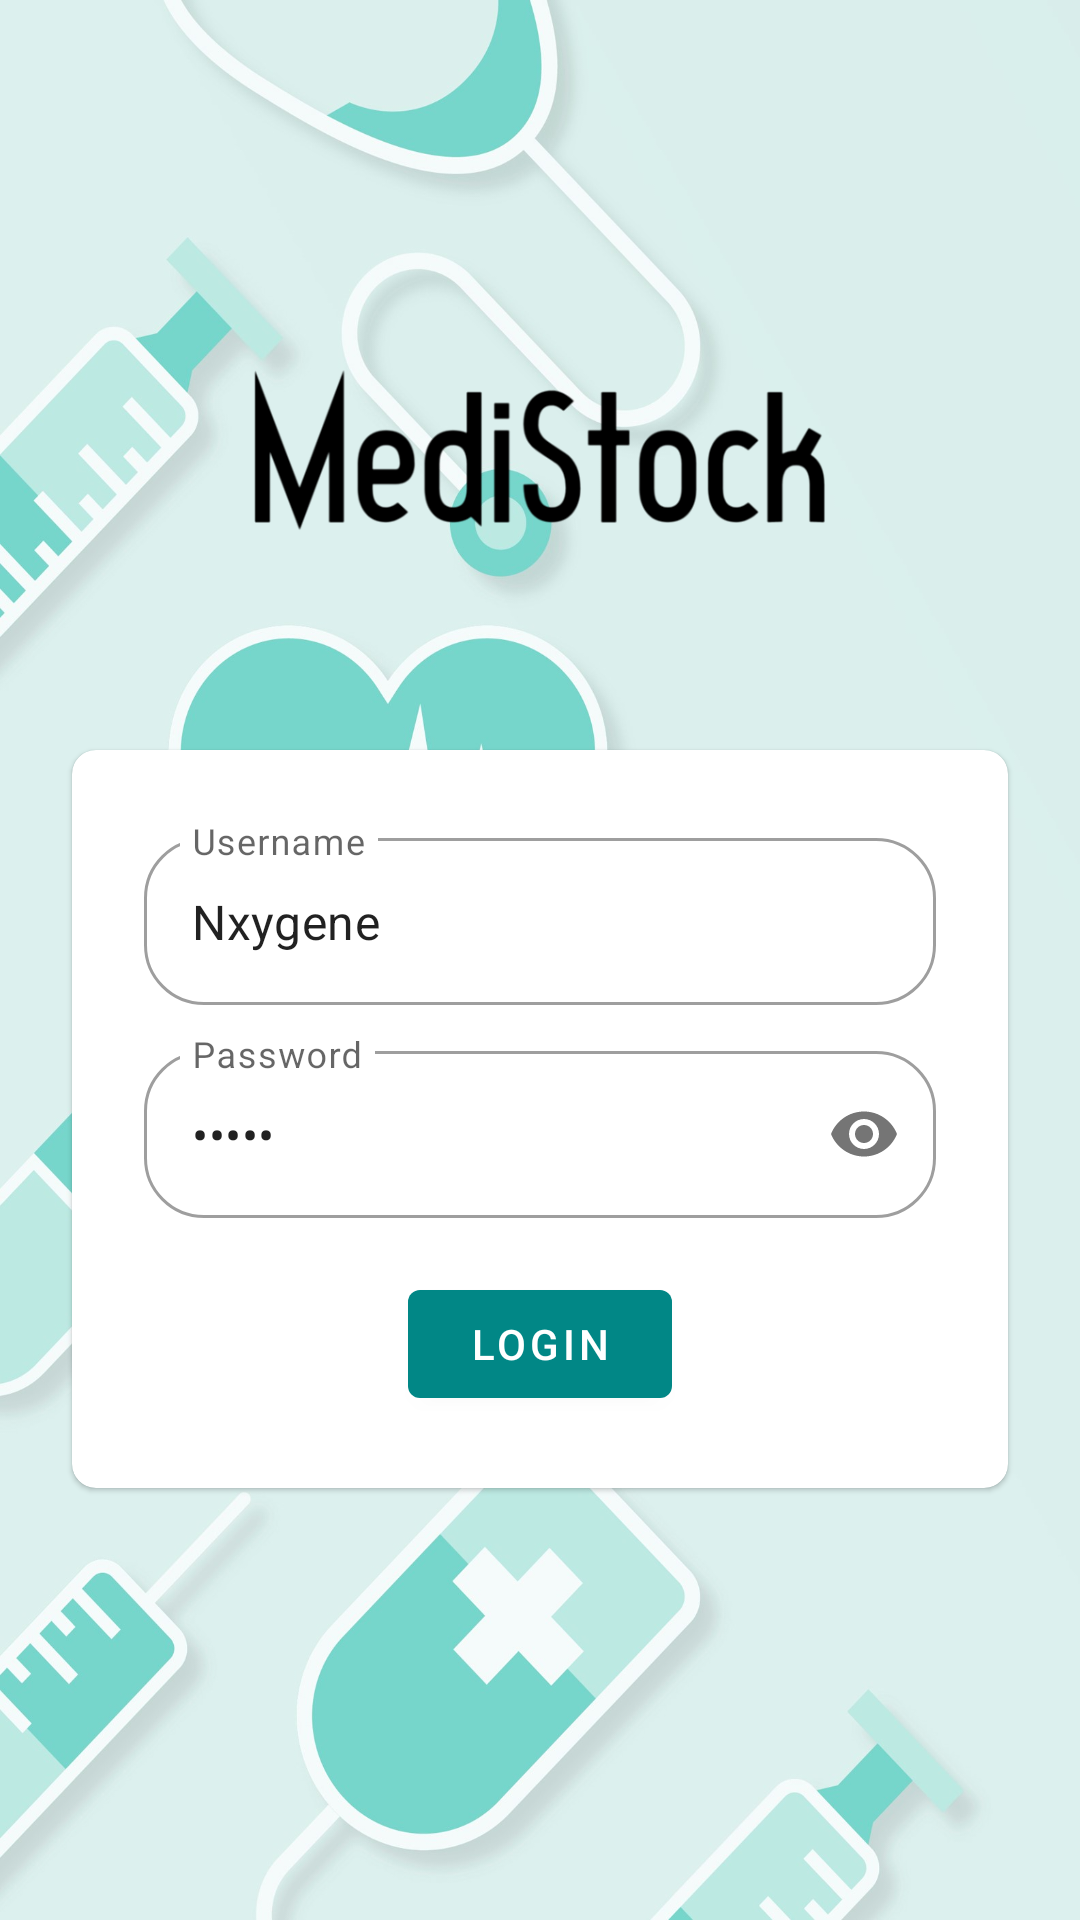

Here is an Android app screen rendered from its layout file. Give the layout XML and the strings, colors and styles it references.
<!-- AndroidManifest.xml: application theme Theme.MediStock -->
<!-- res/layout/fragment_login.xml -->
<?xml version="1.0" encoding="utf-8"?>
<androidx.constraintlayout.widget.ConstraintLayout xmlns:android="http://schemas.android.com/apk/res/android"
    android:layout_width="match_parent"
    xmlns:app="http://schemas.android.com/apk/res-auto"
    android:background="@drawable/background2"
    android:fitsSystemWindows="true"
    android:layout_height="match_parent">

    <androidx.appcompat.widget.AppCompatImageView
        android:id="@+id/fragmentLogin_ivLogo"
        app:layout_constraintTop_toTopOf="parent"
        android:layout_marginTop="50dp"
        app:layout_constraintLeft_toLeftOf="parent"
        app:layout_constraintRight_toRightOf="parent"
        android:layout_width="200dp"
        app:srcCompat="@drawable/med"
        android:layout_height="200dp">

    </androidx.appcompat.widget.AppCompatImageView>

    <com.google.android.material.card.MaterialCardView
        android:layout_width="match_parent"
        app:layout_constraintTop_toBottomOf="@id/fragmentLogin_ivLogo"
        app:layout_constraintLeft_toLeftOf="parent"
        android:layout_marginLeft="24dp"
        app:cardCornerRadius="8dp"
        android:layout_marginRight="24dp"
        app:layout_constraintRight_toRightOf="parent"
        android:layout_height="wrap_content">

        <androidx.constraintlayout.widget.ConstraintLayout
            android:layout_width="match_parent"
            android:layout_height="match_parent"
            android:fitsSystemWindows="true"
            android:padding="24dp">

            <com.google.android.material.textfield.TextInputLayout
                android:id="@+id/fragmentLogin_tilUsername"
                style="@style/Widget.MaterialComponents.TextInputLayout.OutlinedBox"
                android:layout_width="match_parent"
                android:layout_height="wrap_content"
                android:hint="Username"
                app:boxCornerRadiusBottomEnd="20dp"
                app:startIconDrawable="@drawable/ic_profile"
                app:boxCornerRadiusBottomStart="20dp"
                app:boxCornerRadiusTopEnd="20dp"
                app:boxCornerRadiusTopStart="20dp"
                app:layout_constraintLeft_toLeftOf="parent"
                app:layout_constraintTop_toTopOf="parent">

                <com.google.android.material.textfield.TextInputEditText
                    android:id="@+id/fragmentLogin_etUsername"
                    android:layout_width="match_parent"
                    android:layout_height="wrap_content"
                    android:imeOptions="actionNext"
                    android:inputType="text"
                    android:text="Nxygene"
                    android:maxLines="1" />

            </com.google.android.material.textfield.TextInputLayout>


            <com.google.android.material.textfield.TextInputLayout
                android:id="@+id/fragmentLogin_tilPassword"
                style="@style/Widget.MaterialComponents.TextInputLayout.OutlinedBox"
                android:layout_width="match_parent"
                android:layout_height="wrap_content"
                android:layout_marginTop="10dp"
                android:hint="Password"
                app:boxCornerRadiusBottomEnd="20dp"
                app:boxCornerRadiusBottomStart="20dp"
                app:boxCornerRadiusTopEnd="20dp"
                app:boxCornerRadiusTopStart="20dp"
                app:layout_constraintLeft_toLeftOf="parent"
                app:layout_constraintTop_toBottomOf="@id/fragmentLogin_tilUsername"
                app:passwordToggleEnabled="true"
                app:startIconDrawable="@drawable/ic_lock">

                <com.google.android.material.textfield.TextInputEditText
                    android:id="@+id/fragmentLogin_etPassword"
                    android:layout_width="match_parent"
                    android:layout_height="wrap_content"
                    android:imeOptions="actionDone"
                    android:text="ab123"
                    android:inputType="textPassword" />

            </com.google.android.material.textfield.TextInputLayout>

            <com.google.android.material.button.MaterialButton
                android:id="@+id/fragmentLogin_btnLogin"
                android:layout_width="wrap_content"
                android:layout_height="wrap_content"
                android:layout_marginTop="18dp"
                android:text="LOGIN"
                app:layout_constraintLeft_toLeftOf="parent"
                app:layout_constraintRight_toRightOf="parent"
                app:layout_constraintTop_toBottomOf="@id/fragmentLogin_tilPassword">


            </com.google.android.material.button.MaterialButton>


        </androidx.constraintlayout.widget.ConstraintLayout>

    </com.google.android.material.card.MaterialCardView>

</androidx.constraintlayout.widget.ConstraintLayout>
<!-- resources referenced by this layout -->
<resources>
  <!-- drawable background2: jpg bitmap (drawable-v24, 197019 bytes) -->
  <!-- drawable med: png bitmap (drawable-v24, 15041 bytes) -->
  <style name="Theme.MediStock" parent="Theme.MaterialComponents.DayNight.DarkActionBar">
          
          <item name="colorPrimary">@color/teal_700</item>
          <item name="colorPrimaryVariant">@color/teal_900</item>
          <item name="colorOnPrimary">@color/white</item>
          
          <item name="colorSecondary">@color/teal_200</item>
          <item name="colorSecondaryVariant">@color/teal_700</item>
          <item name="colorOnSecondary">@color/black</item>
          
          <item name="android:statusBarColor" tools:targetApi="l">?attr/colorPrimaryVariant</item>
          
      </style>
  <color name="teal_700">#FF018786</color>
  <color name="teal_900">#006064</color>
  <color name="white">#FFFFFFFF</color>
  <color name="teal_200">#FF03DAC5</color>
  <color name="black">#FF000000</color>
</resources>
